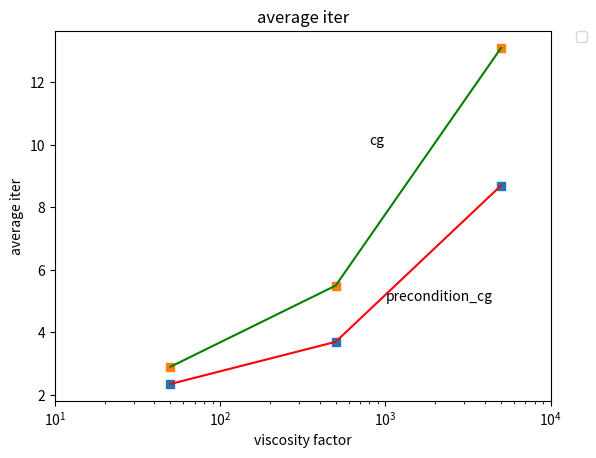

Write the Python code that produced this figure.
import numpy as np
import matplotlib.pyplot as plt
 
#定义x、y散点坐标
x    = [50.0, 500.0, 5000.0]
num1 = [2.35,3.7,8.7]
num2 = [2.9,5.5,13.1]

y1 = np.array(num1)
y2 = np.array(num2)

#用2次多项式拟合
f1 = np.polyfit(x, y1, 2)
p1 = np.poly1d(f1)
yvals1 = p1(x)  #拟合y值
 
f2 = np.polyfit(x, y2, 2)
p2 = np.poly1d(f2)
yvals2 = p2(x)


fig1, ax1 = plt.subplots()
ax1.set_xscale("log")
ax1.set_xlim(1e1, 1e4)



#绘图
plot1 = plt.plot(x, y1, 's')
plot2 = plt.plot(x, yvals1, 'r')
plot3 = plt.plot(x, y2, 's')
plot4 = plt.plot(x, yvals2, 'g')

plt.text(1000.0, 5.0,'precondition_cg',fontsize=10)
plt.text(800.0, 10.0,'cg',fontsize=10)

plt.xlabel('viscosity factor')
plt.ylabel('average iter')
plt.legend(loc=2, bbox_to_anchor=(1.05,1.0),borderaxespad = 0.)
plt.title('average iter')


plt.show()
